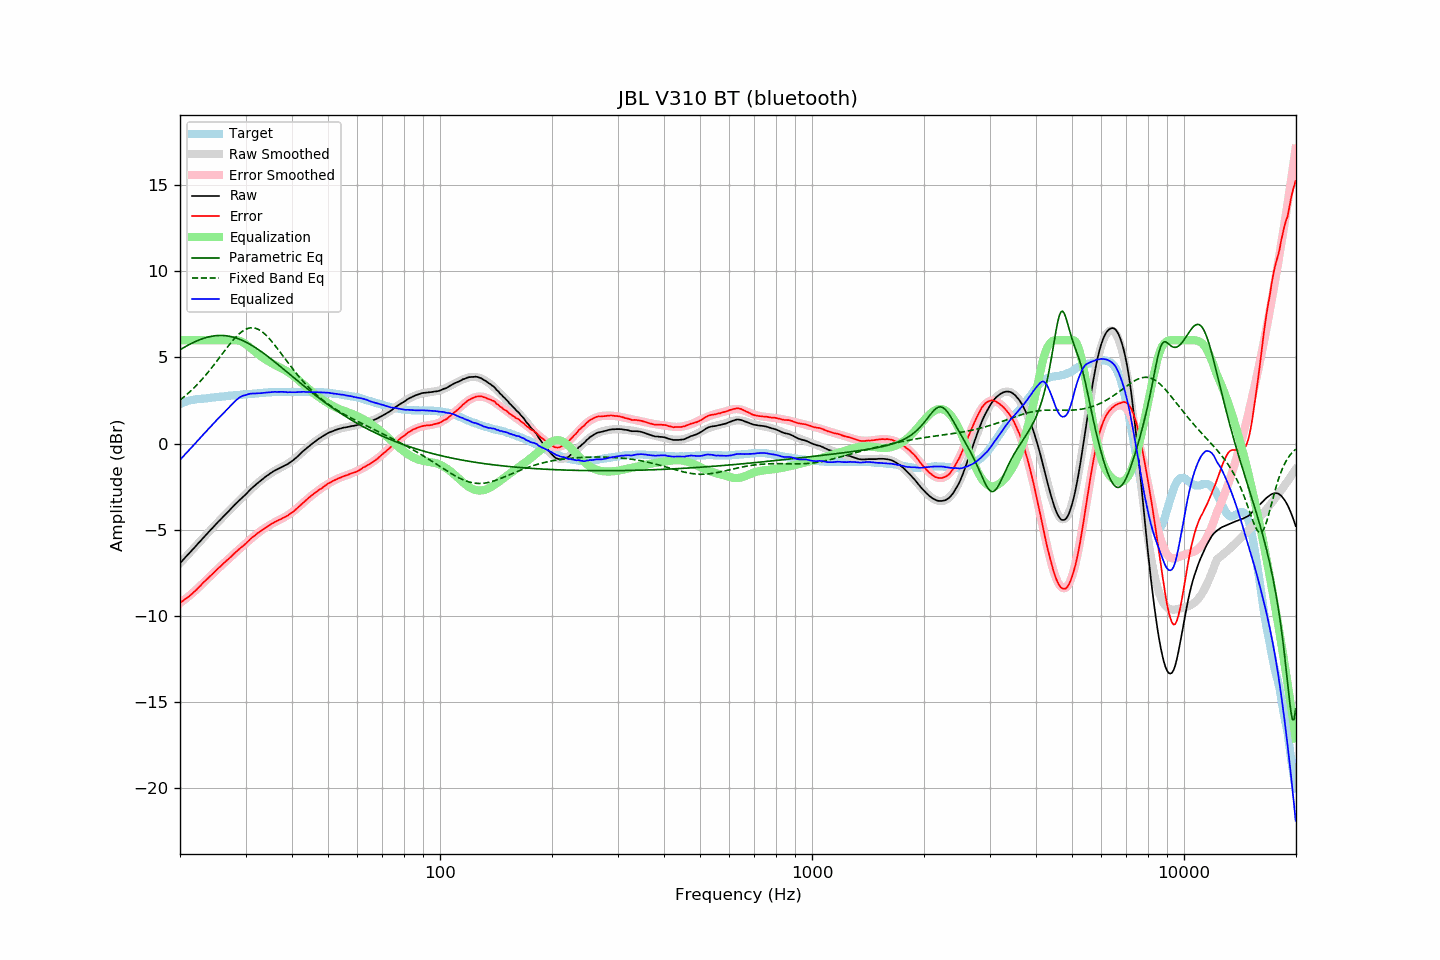

The file beside this chart, header and first rows:
frequency, raw, error, smoothed, error_smoothed, equalization, parametric_eq, fixed_band_eq, equalized_raw, equalized_smoothed, target
20.00, -6.95, -9.25, -6.96, -9.27, 6.00, 5.45, 2.53, -0.95, -0.96, 2.29
20.20, -6.85, -9.19, -6.85, -9.20, 6.00, 5.50, 2.60, -0.85, -0.85, 2.33
20.40, -6.75, -9.13, -6.75, -9.13, 6.00, 5.56, 2.67, -0.75, -0.75, 2.37
20.61, -6.65, -9.05, -6.65, -9.05, 6.00, 5.61, 2.75, -0.65, -0.65, 2.40
20.81, -6.54, -8.99, -6.55, -8.98, 6.00, 5.66, 2.83, -0.54, -0.55, 2.44
21.02, -6.44, -8.93, -6.45, -8.90, 6.00, 5.71, 2.91, -0.44, -0.45, 2.48
21.23, -6.34, -8.85, -6.34, -8.82, 6.00, 5.76, 3.00, -0.34, -0.34, 2.50
21.44, -6.24, -8.76, -6.24, -8.74, 6.00, 5.81, 3.08, -0.24, -0.24, 2.52
21.66, -6.15, -8.69, -6.14, -8.66, 6.00, 5.86, 3.17, -0.15, -0.14, 2.54
21.87, -6.04, -8.59, -6.04, -8.58, 6.00, 5.90, 3.26, -0.04, -0.04, 2.55
22.09, -5.94, -8.51, -5.94, -8.50, 6.00, 5.94, 3.36, 0.06, 0.06, 2.57
22.31, -5.83, -8.41, -5.83, -8.41, 6.00, 5.98, 3.45, 0.17, 0.17, 2.58
22.54, -5.74, -8.32, -5.73, -8.32, 6.00, 6.02, 3.55, 0.26, 0.27, 2.59
22.76, -5.63, -8.23, -5.63, -8.23, 6.00, 6.06, 3.65, 0.37, 0.37, 2.60
22.99, -5.52, -8.12, -5.53, -8.14, 6.00, 6.09, 3.76, 0.48, 0.47, 2.60
23.22, -5.42, -8.03, -5.43, -8.05, 6.00, 6.12, 3.87, 0.58, 0.57, 2.61
23.45, -5.32, -7.94, -5.33, -7.95, 6.00, 6.15, 3.97, 0.68, 0.67, 2.62
23.69, -5.23, -7.85, -5.22, -7.86, 6.00, 6.17, 4.09, 0.77, 0.78, 2.63
23.92, -5.12, -7.76, -5.12, -7.77, 6.00, 6.20, 4.20, 0.88, 0.88, 2.64
24.16, -5.02, -7.68, -5.02, -7.68, 6.00, 6.22, 4.32, 0.98, 0.98, 2.66
24.40, -4.92, -7.60, -4.92, -7.59, 6.00, 6.24, 4.43, 1.08, 1.08, 2.68
24.65, -4.82, -7.50, -4.82, -7.50, 6.00, 6.25, 4.55, 1.18, 1.18, 2.68
24.89, -4.72, -7.41, -4.72, -7.41, 6.00, 6.26, 4.68, 1.28, 1.28, 2.69
25.14, -4.62, -7.32, -4.63, -7.32, 6.00, 6.27, 4.80, 1.38, 1.37, 2.70
25.39, -4.52, -7.23, -4.53, -7.23, 6.00, 6.28, 4.92, 1.48, 1.47, 2.71
25.65, -4.43, -7.16, -4.43, -7.15, 6.00, 6.28, 5.05, 1.57, 1.57, 2.72
25.91, -4.34, -7.06, -4.33, -7.06, 6.00, 6.28, 5.17, 1.66, 1.67, 2.72
26.16, -4.23, -6.97, -4.24, -6.97, 6.00, 6.27, 5.29, 1.77, 1.76, 2.73
26.43, -4.15, -6.89, -4.14, -6.89, 6.00, 6.27, 5.42, 1.85, 1.86, 2.74
26.69, -4.04, -6.80, -4.04, -6.80, 6.00, 6.26, 5.54, 1.96, 1.96, 2.75
26.96, -3.95, -6.73, -3.95, -6.71, 6.00, 6.24, 5.66, 2.05, 2.05, 2.77
27.23, -3.86, -6.64, -3.85, -6.63, 6.00, 6.23, 5.78, 2.14, 2.15, 2.78
27.50, -3.75, -6.54, -3.76, -6.54, 6.00, 6.21, 5.89, 2.25, 2.24, 2.79
27.77, -3.66, -6.45, -3.67, -6.46, 6.00, 6.18, 6.00, 2.34, 2.33, 2.79
28.05, -3.56, -6.37, -3.57, -6.38, 6.00, 6.16, 6.11, 2.44, 2.43, 2.81
28.33, -3.47, -6.28, -3.48, -6.29, 6.00, 6.13, 6.21, 2.53, 2.52, 2.81
28.62, -3.39, -6.20, -3.39, -6.21, 5.99, 6.09, 6.30, 2.60, 2.60, 2.82
28.90, -3.29, -6.12, -3.29, -6.12, 5.97, 6.06, 6.39, 2.67, 2.67, 2.83
29.19, -3.20, -6.03, -3.20, -6.04, 5.93, 6.02, 6.46, 2.73, 2.73, 2.82
29.48, -3.11, -5.97, -3.11, -5.95, 5.89, 5.98, 6.53, 2.77, 2.78, 2.85
29.78, -3.03, -5.89, -3.02, -5.87, 5.83, 5.94, 6.59, 2.79, 2.81, 2.85
30.08, -2.95, -5.81, -2.93, -5.78, 5.77, 5.89, 6.64, 2.82, 2.84, 2.86
30.38, -2.85, -5.71, -2.84, -5.70, 5.70, 5.84, 6.68, 2.85, 2.86, 2.86
30.68, -2.74, -5.62, -2.75, -5.62, 5.62, 5.79, 6.70, 2.88, 2.87, 2.88
30.99, -2.64, -5.52, -2.66, -5.54, 5.54, 5.74, 6.72, 2.90, 2.88, 2.88
31.30, -2.56, -5.45, -2.58, -5.47, 5.47, 5.68, 6.72, 2.90, 2.89, 2.89
31.61, -2.48, -5.38, -2.49, -5.39, 5.39, 5.63, 6.71, 2.90, 2.90, 2.90
31.93, -2.40, -5.31, -2.41, -5.31, 5.31, 5.57, 6.69, 2.91, 2.91, 2.90
32.24, -2.32, -5.23, -2.32, -5.24, 5.24, 5.50, 6.66, 2.92, 2.91, 2.90
32.57, -2.24, -5.17, -2.24, -5.17, 5.17, 5.44, 6.61, 2.92, 2.92, 2.92
32.89, -2.17, -5.10, -2.16, -5.09, 5.09, 5.38, 6.56, 2.92, 2.93, 2.93
33.22, -2.09, -5.03, -2.09, -5.03, 5.03, 5.31, 6.50, 2.93, 2.94, 2.94
33.55, -2.02, -4.97, -2.02, -4.96, 4.96, 5.24, 6.42, 2.94, 2.95, 2.95
33.89, -1.94, -4.90, -1.95, -4.90, 4.90, 5.17, 6.34, 2.96, 2.95, 2.96
34.23, -1.87, -4.84, -1.88, -4.84, 4.84, 5.10, 6.25, 2.97, 2.96, 2.96
34.57, -1.81, -4.79, -1.81, -4.78, 4.78, 5.03, 6.15, 2.97, 2.97, 2.97
34.92, -1.74, -4.72, -1.75, -4.72, 4.72, 4.96, 6.05, 2.98, 2.97, 2.97
35.27, -1.68, -4.66, -1.69, -4.67, 4.67, 4.88, 5.94, 2.99, 2.98, 2.98
35.62, -1.62, -4.61, -1.63, -4.62, 4.62, 4.81, 5.82, 2.99, 2.99, 2.99
35.97, -1.56, -4.55, -1.58, -4.57, 4.57, 4.73, 5.71, 3.01, 2.99, 2.98
... 635 more rows
